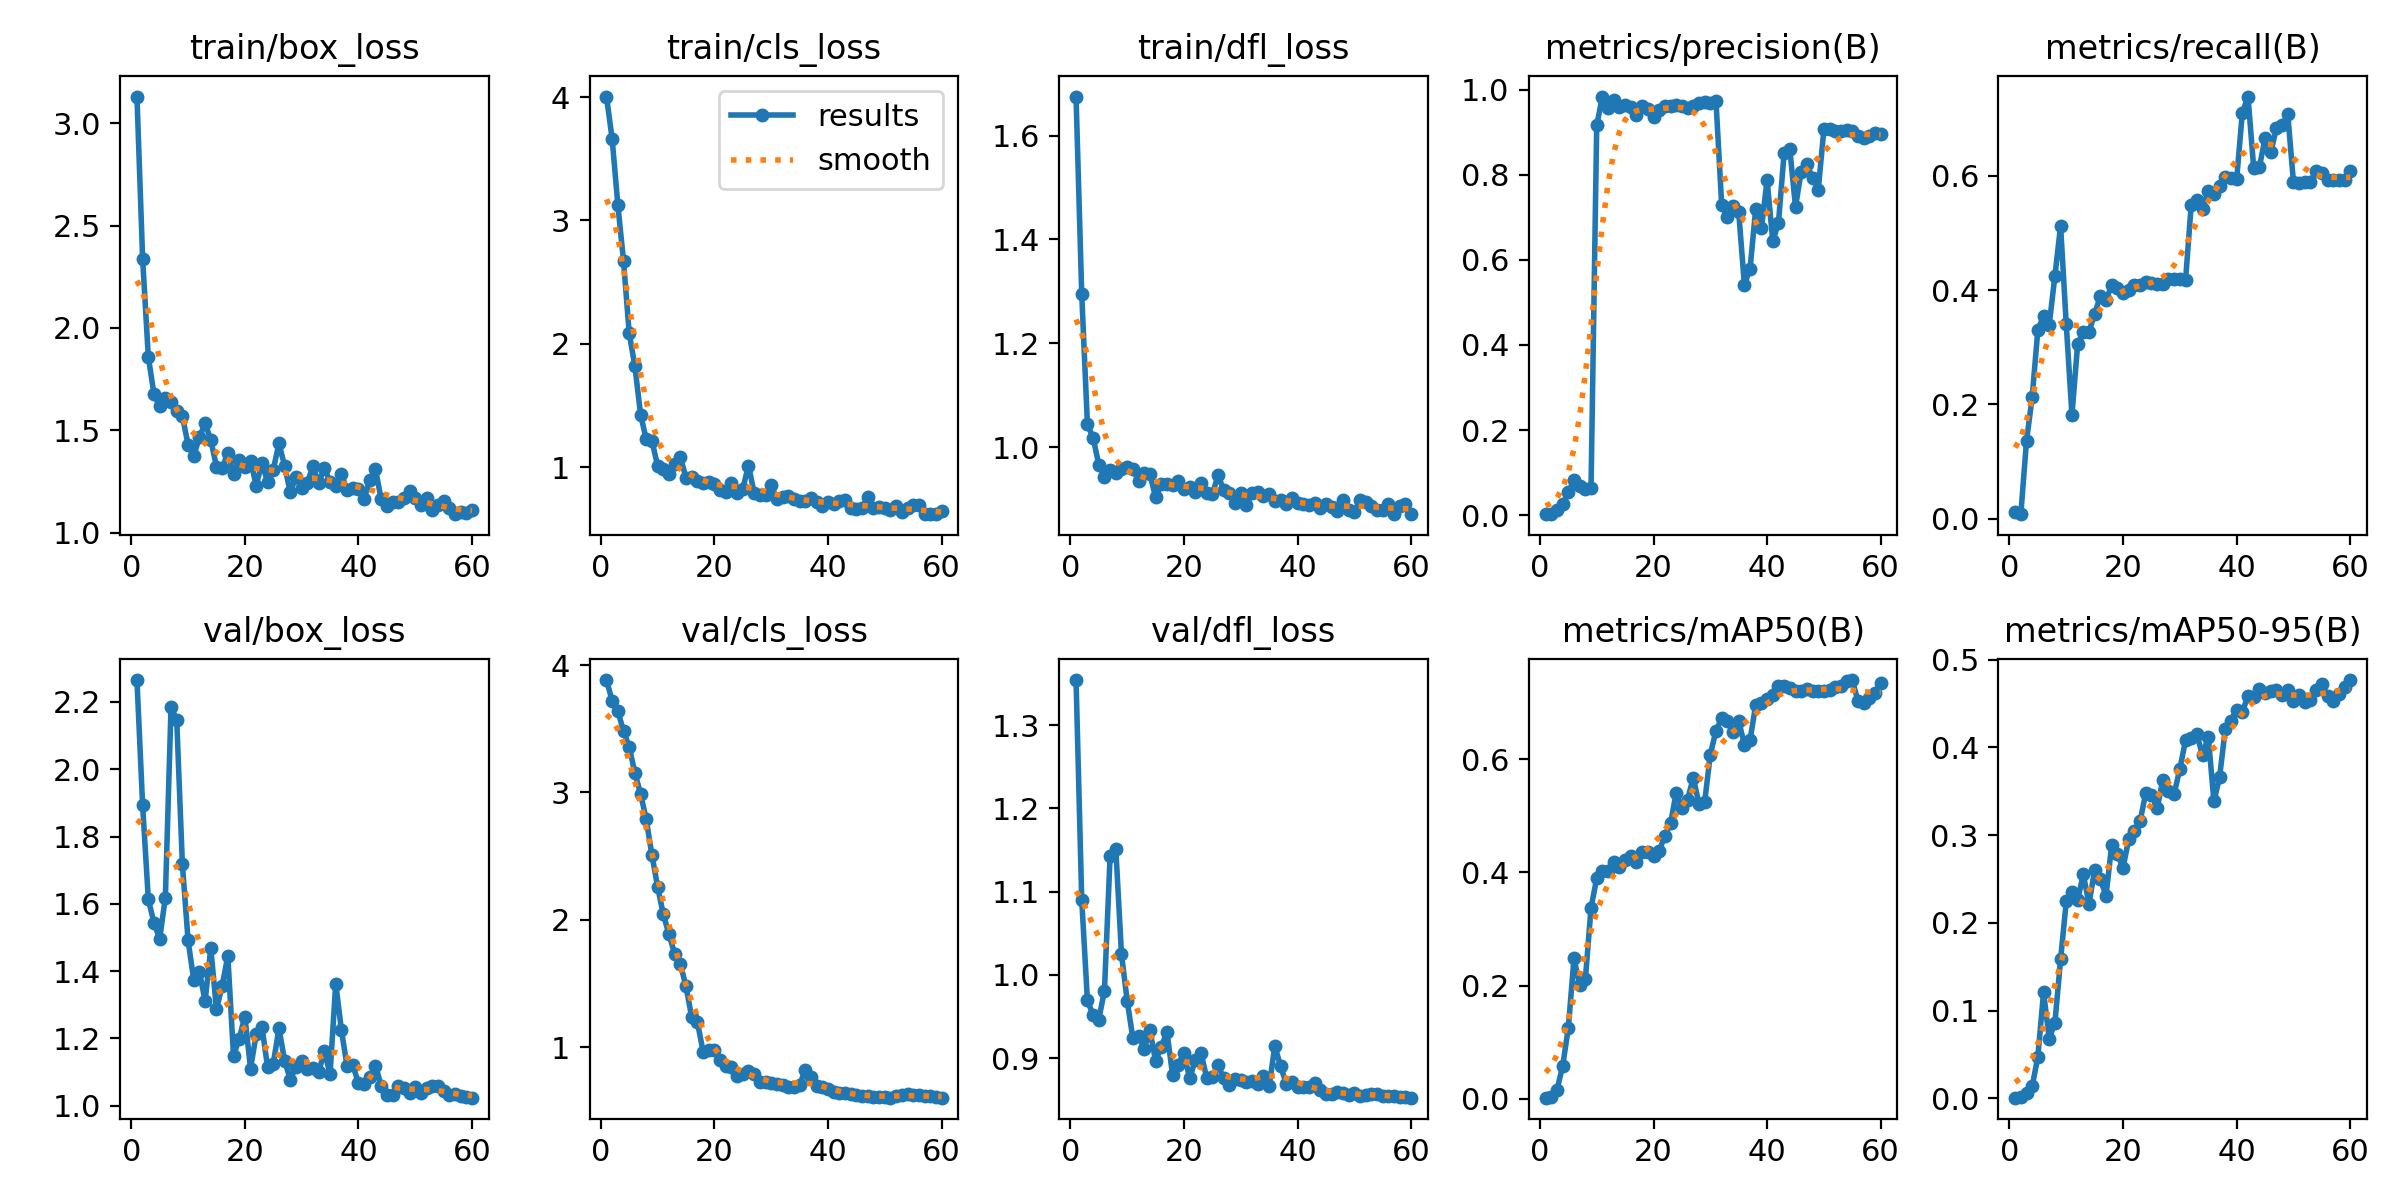

The file beside this chart, header and first rows:
epoch, time, train/box_loss, train/cls_loss, train/dfl_loss, metrics/precision(B), metrics/recall(B), metrics/mAP50(B), metrics/mAP50-95(B), val/box_loss, val/cls_loss, val/dfl_loss, lr/pg0, lr/pg1, lr/pg2
1, 30.38, 3.13, 4.004, 1.675, 0.00319, 0.01209, 0.00164, 0.00075, 2.265, 3.882, 1.354, 8.335e-05, 8.335e-05, 8.335e-05
2, 58.65, 2.337, 3.658, 1.294, 0.00238, 0.00763, 0.0026, 0.00103, 1.893, 3.719, 1.09, 0.0001803, 0.0001803, 0.0001803
3, 91.03, 1.859, 3.126, 1.044, 0.01299, 0.1359, 0.01539, 0.00647, 1.614, 3.638, 0.9697, 0.000274, 0.000274, 0.000274
4, 124, 1.676, 2.67, 1.018, 0.02567, 0.2129, 0.05737, 0.01353, 1.543, 3.481, 0.9517, 0.0003644, 0.0003644, 0.0003644
5, 154.8, 1.617, 2.085, 0.9663, 0.05339, 0.3309, 0.125, 0.04766, 1.496, 3.355, 0.9464, 0.0004515, 0.0004515, 0.0004515
6, 184.8, 1.66, 1.819, 0.9426, 0.08221, 0.3542, 0.2481, 0.1208, 1.618, 3.153, 0.9812, 0.0005353, 0.0005353, 0.0005353
7, 210.8, 1.639, 1.427, 0.9563, 0.06907, 0.3396, 0.2005, 0.06811, 2.183, 2.989, 1.143, 0.0006158, 0.0006158, 0.0006158
8, 246.4, 1.597, 1.226, 0.9509, 0.06054, 0.4248, 0.2111, 0.08594, 2.147, 2.788, 1.151, 0.000693, 0.000693, 0.000693
9, 282.3, 1.568, 1.214, 0.9587, 0.0637, 0.5125, 0.3373, 0.1584, 1.717, 2.508, 1.025, 0.0007669, 0.0007669, 0.0007669
10, 320.4, 1.43, 1.012, 0.9608, 0.9159, 0.3398, 0.3899, 0.2245, 1.492, 2.259, 0.9691, 0.0008375, 0.0008375, 0.0008375
11, 350.4, 1.376, 0.9834, 0.9581, 0.9838, 0.1813, 0.4026, 0.2356, 1.373, 2.044, 0.9242, 0.0009048, 0.0009048, 0.0009048
12, 385.3, 1.466, 0.9468, 0.9348, 0.9562, 0.305, 0.4034, 0.2264, 1.398, 1.886, 0.927, 0.0009688, 0.0009688, 0.0009688
13, 414.2, 1.534, 1.025, 0.9505, 0.9759, 0.3263, 0.4176, 0.2552, 1.311, 1.734, 0.9111, 0.001029, 0.001029, 0.001029
14, 444.7, 1.453, 1.081, 0.9486, 0.9598, 0.3275, 0.409, 0.2218, 1.468, 1.654, 0.9338, 0.001087, 0.001087, 0.001087
15, 474.1, 1.323, 0.9164, 0.9033, 0.963, 0.3582, 0.4221, 0.2604, 1.287, 1.477, 0.8969, 0.001141, 0.001141, 0.001141
16, 504.5, 1.314, 0.9197, 0.9297, 0.9602, 0.39, 0.4295, 0.25, 1.356, 1.236, 0.9134, 0.001192, 0.001192, 0.001192
17, 532.5, 1.391, 0.8919, 0.9298, 0.9394, 0.383, 0.4192, 0.2311, 1.445, 1.199, 0.9317, 0.001227, 0.001227, 0.001227
18, 563.8, 1.285, 0.8733, 0.926, 0.9605, 0.4083, 0.437, 0.289, 1.148, 0.9665, 0.88, 0.001199, 0.001199, 0.001199
19, 594.3, 1.354, 0.8833, 0.9353, 0.9549, 0.4046, 0.4366, 0.2783, 1.2, 0.9747, 0.8923, 0.001172, 0.001172, 0.001172
20, 623.7, 1.319, 0.8656, 0.9201, 0.9355, 0.3954, 0.4292, 0.2627, 1.265, 0.9796, 0.9062, 0.001144, 0.001144, 0.001144
21, 640.9, 1.352, 0.8161, 0.9225, 0.9518, 0.3998, 0.4382, 0.2957, 1.111, 0.8983, 0.8758, 0.001117, 0.001117, 0.001117
22, 669.5, 1.23, 0.7991, 0.9137, 0.9612, 0.4084, 0.465, 0.3044, 1.212, 0.85, 0.8979, 0.001089, 0.001089, 0.001089
23, 697.8, 1.341, 0.875, 0.9303, 0.9616, 0.4084, 0.4869, 0.316, 1.235, 0.847, 0.9065, 0.001062, 0.001062, 0.001062
24, 721.7, 1.248, 0.7903, 0.9117, 0.9644, 0.415, 0.5413, 0.3483, 1.115, 0.7773, 0.8764, 0.001034, 0.001034, 0.001034
25, 752.2, 1.308, 0.8268, 0.9094, 0.962, 0.4128, 0.5134, 0.3459, 1.125, 0.7882, 0.8771, 0.001007, 0.001007, 0.001007
26, 780.4, 1.436, 1.014, 0.9454, 0.9561, 0.4102, 0.529, 0.3304, 1.23, 0.8171, 0.8914, 0.0009794, 0.0009794, 0.0009794
27, 803.3, 1.326, 0.7926, 0.9175, 0.9614, 0.4104, 0.5675, 0.3629, 1.134, 0.7875, 0.8762, 0.0009519, 0.0009519, 0.0009519
28, 829, 1.197, 0.777, 0.9125, 0.9694, 0.4198, 0.5217, 0.35, 1.078, 0.7264, 0.8676, 0.0009244, 0.0009244, 0.0009244
29, 856.5, 1.271, 0.779, 0.8932, 0.9707, 0.4191, 0.524, 0.3471, 1.116, 0.731, 0.8746, 0.0008968, 0.0008968, 0.0008968
30, 883.5, 1.217, 0.8531, 0.9119, 0.9691, 0.4199, 0.6085, 0.3758, 1.134, 0.7174, 0.8738, 0.0008693, 0.0008693, 0.0008693
31, 910.7, 1.245, 0.7428, 0.8884, 0.9733, 0.4174, 0.6508, 0.4079, 1.11, 0.7133, 0.871, 0.0008418, 0.0008418, 0.0008418
32, 935, 1.324, 0.7587, 0.9122, 0.7295, 0.5491, 0.6723, 0.411, 1.112, 0.7017, 0.873, 0.0008143, 0.0008143, 0.0008143
33, 958.1, 1.242, 0.7641, 0.914, 0.7, 0.5581, 0.6687, 0.415, 1.1, 0.6846, 0.8696, 0.0007868, 0.0007868, 0.0007868
34, 980.6, 1.318, 0.7405, 0.9053, 0.727, 0.5426, 0.6482, 0.3908, 1.163, 0.6916, 0.8785, 0.0007593, 0.0007593, 0.0007593
35, 1001, 1.246, 0.7228, 0.9104, 0.7126, 0.5729, 0.6679, 0.4124, 1.094, 0.7037, 0.8661, 0.0007318, 0.0007318, 0.0007318
36, 1024, 1.226, 0.7287, 0.8967, 0.5411, 0.5678, 0.6262, 0.3384, 1.363, 0.8232, 0.9148, 0.0007043, 0.0007043, 0.0007043
37, 1046, 1.287, 0.7539, 0.8979, 0.5794, 0.5823, 0.6346, 0.3664, 1.225, 0.7698, 0.8905, 0.0006768, 0.0006768, 0.0006768
38, 1067, 1.207, 0.7195, 0.8904, 0.7207, 0.598, 0.6966, 0.4213, 1.117, 0.6922, 0.8696, 0.0006493, 0.0006493, 0.0006493
39, 1087, 1.219, 0.6888, 0.902, 0.6741, 0.5961, 0.6991, 0.4305, 1.122, 0.6902, 0.871, 0.0006218, 0.0006218, 0.0006218
40, 1107, 1.215, 0.7151, 0.8921, 0.788, 0.5941, 0.7074, 0.4431, 1.067, 0.67, 0.8649, 0.0005943, 0.0005943, 0.0005943
41, 1130, 1.166, 0.6988, 0.8912, 0.6437, 0.7107, 0.7142, 0.4409, 1.063, 0.6518, 0.8648, 0.0005668, 0.0005668, 0.0005668
42, 1153, 1.257, 0.7252, 0.8894, 0.6869, 0.739, 0.7304, 0.4583, 1.084, 0.638, 0.865, 0.0005393, 0.0005393, 0.0005393
43, 1176, 1.309, 0.7349, 0.8928, 0.8517, 0.6138, 0.7294, 0.4571, 1.119, 0.6448, 0.8699, 0.0005118, 0.0005118, 0.0005118
44, 1202, 1.163, 0.6666, 0.8823, 0.8601, 0.6152, 0.7269, 0.4667, 1.06, 0.6347, 0.8614, 0.0004843, 0.0004843, 0.0004843
45, 1228, 1.128, 0.6639, 0.89, 0.7244, 0.6662, 0.7205, 0.4624, 1.031, 0.6235, 0.857, 0.0004568, 0.0004568, 0.0004568
46, 1252, 1.149, 0.6667, 0.885, 0.8075, 0.6411, 0.7204, 0.4645, 1.032, 0.6153, 0.857, 0.0004293, 0.0004293, 0.0004293
47, 1275, 1.15, 0.7597, 0.8775, 0.8242, 0.6835, 0.7242, 0.4651, 1.059, 0.6196, 0.8596, 0.0004017, 0.0004017, 0.0004017
48, 1299, 1.17, 0.667, 0.8979, 0.7931, 0.6887, 0.7207, 0.4594, 1.053, 0.6134, 0.8584, 0.0003742, 0.0003742, 0.0003742
49, 1326, 1.202, 0.6744, 0.8783, 0.7641, 0.708, 0.7208, 0.4654, 1.039, 0.6104, 0.8558, 0.0003467, 0.0003467, 0.0003467
50, 1351, 1.167, 0.6667, 0.8747, 0.9067, 0.5891, 0.7201, 0.4534, 1.057, 0.6109, 0.858, 0.0003192, 0.0003192, 0.0003192
51, 1409, 1.134, 0.6515, 0.8988, 0.9068, 0.5884, 0.7222, 0.4598, 1.038, 0.6051, 0.8549, 0.0002917, 0.0002917, 0.0002917
52, 1428, 1.171, 0.6848, 0.8951, 0.9024, 0.5897, 0.7272, 0.4514, 1.053, 0.6178, 0.8561, 0.0002642, 0.0002642, 0.0002642
53, 1446, 1.111, 0.6346, 0.8857, 0.9023, 0.5897, 0.7305, 0.4539, 1.06, 0.6228, 0.8572, 0.0002367, 0.0002367, 0.0002367
54, 1471, 1.133, 0.667, 0.8787, 0.904, 0.6083, 0.7389, 0.4659, 1.06, 0.633, 0.8572, 0.0002092, 0.0002092, 0.0002092
55, 1490, 1.155, 0.6937, 0.8781, 0.9028, 0.6052, 0.7403, 0.472, 1.042, 0.6249, 0.8547, 0.0001817, 0.0001817, 0.0001817
56, 1515, 1.121, 0.6931, 0.8911, 0.8911, 0.5922, 0.7031, 0.4584, 1.031, 0.6219, 0.8541, 0.0001542, 0.0001542, 0.0001542
57, 1540, 1.09, 0.6207, 0.8708, 0.8867, 0.5929, 0.7001, 0.453, 1.036, 0.6207, 0.8552, 0.0001267, 0.0001267, 0.0001267
58, 1560, 1.103, 0.6196, 0.8858, 0.891, 0.5922, 0.7089, 0.4607, 1.029, 0.614, 0.8538, 9.91865e-05, 9.91865e-05, 9.91865e-05
59, 1585, 1.098, 0.6205, 0.8905, 0.8972, 0.5922, 0.7183, 0.4684, 1.025, 0.611, 0.8529, 7.1681e-05, 7.1681e-05, 7.1681e-05
60, 1606, 1.112, 0.6428, 0.872, 0.8959, 0.6084, 0.7342, 0.4768, 1.024, 0.6042, 0.8526, 4.41755e-05, 4.41755e-05, 4.41755e-05
